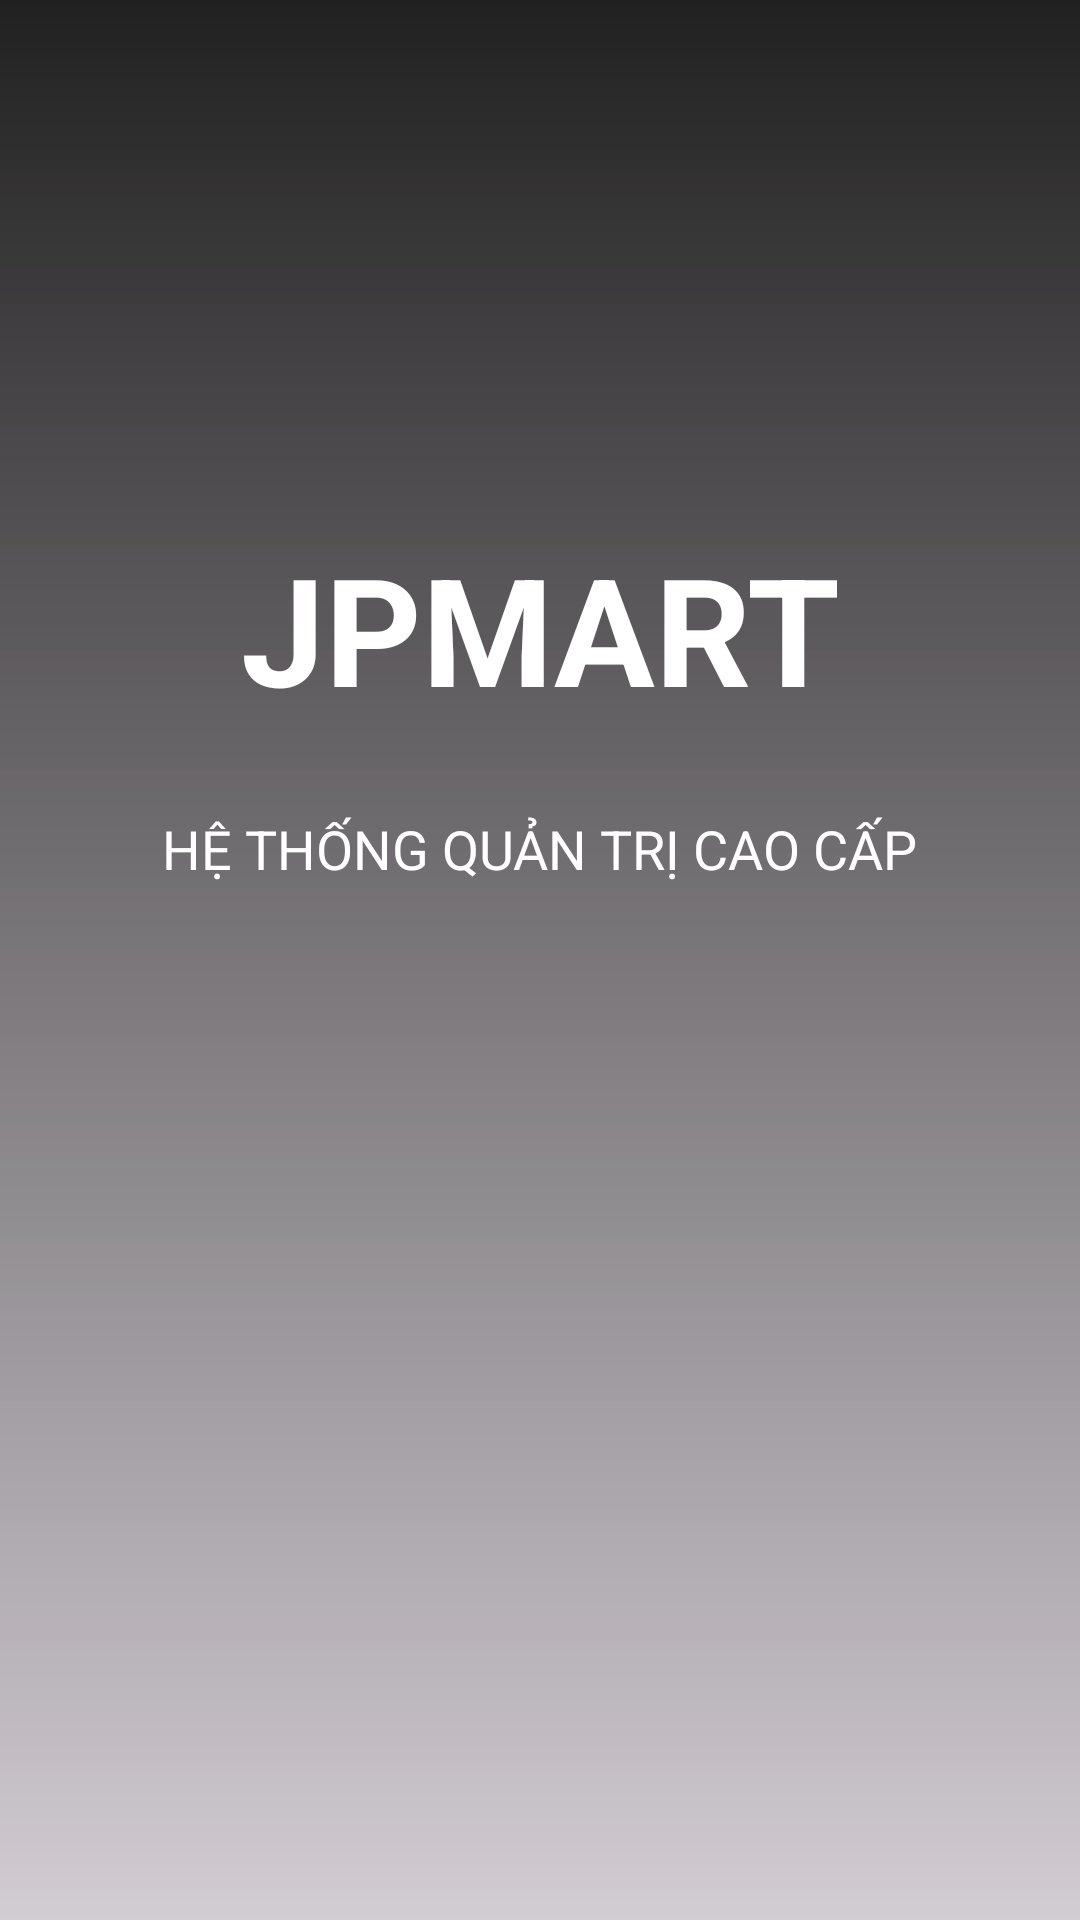

Here is an Android app screen rendered from its layout file. Give the layout XML and the strings, colors and styles it references.
<!-- AndroidManifest.xml: application theme Theme.DựÁnMẫu -->
<!-- res/layout/activity_main.xml -->
<?xml version="1.0" encoding="utf-8"?>
<androidx.constraintlayout.widget.ConstraintLayout
    xmlns:android="http://schemas.android.com/apk/res/android"
    xmlns:app="http://schemas.android.com/apk/res-auto"
    xmlns:tools="http://schemas.android.com/tools"
    android:id="@+id/main"
    android:layout_width="match_parent"
    android:layout_height="match_parent"
    tools:context=".MainActivity">

    <ImageView
        android:id="@+id/ivBackgroundStore"
        android:layout_width="0dp"
        android:layout_height="0dp"
        android:src="@drawable/cuahang"
        android:scaleType="fitXY"
        app:layout_constraintTop_toTopOf="parent"
        app:layout_constraintBottom_toBottomOf="parent"
        app:layout_constraintStart_toStartOf="parent"
        app:layout_constraintEnd_toEndOf="parent" />

    <View
        android:id="@+id/vOverlay"
        android:layout_width="0dp"
        android:layout_height="0dp"
        android:background="@drawable/bg_overlay"
        app:layout_constraintTop_toTopOf="parent"
        app:layout_constraintBottom_toBottomOf="parent"
        app:layout_constraintStart_toStartOf="parent"
        app:layout_constraintEnd_toEndOf="parent" />

    <TextView
        android:id="@+id/tvBrandName"
        android:layout_width="wrap_content"
        android:layout_height="wrap_content"
        android:layout_marginTop="176dp"
        android:text="JPMART"
        android:textColor="#FFFFFF"
        android:textSize="50sp"
        android:textStyle="bold"
        app:layout_constraintEnd_toEndOf="parent"
        app:layout_constraintStart_toStartOf="parent"
        app:layout_constraintTop_toTopOf="parent" />

    <TextView
        android:id="@+id/tvSubTitle"
        android:layout_width="wrap_content"
        android:layout_height="wrap_content"
        android:layout_marginTop="28dp"
        android:text="HỆ THỐNG QUẢN TRỊ CAO CẤP"
        android:textColor="#FFFFFF"
        android:textSize="18sp"
        app:layout_constraintEnd_toEndOf="parent"
        app:layout_constraintStart_toStartOf="parent"
        app:layout_constraintTop_toBottomOf="@id/tvBrandName" />

</androidx.constraintlayout.widget.ConstraintLayout>
<!-- resources referenced by this layout -->
<resources>
  <!-- drawable bg_overlay (drawable) -->
  <?xml version="1.0" encoding="utf-8"?>
  <shape xmlns:android="http://schemas.android.com/apk/res/android">
      <gradient
          android:startColor="#DD000000"
          android:endColor="#3C454343"
          android:angle="270" />
  </shape>
  <style name="Theme.DựÁnMẫu" parent="Base.Theme.DựÁnMẫu" />
  <style name="Base.Theme.DựÁnMẫu" parent="Theme.Material3.DayNight.NoActionBar">
          
          
      </style>
</resources>
